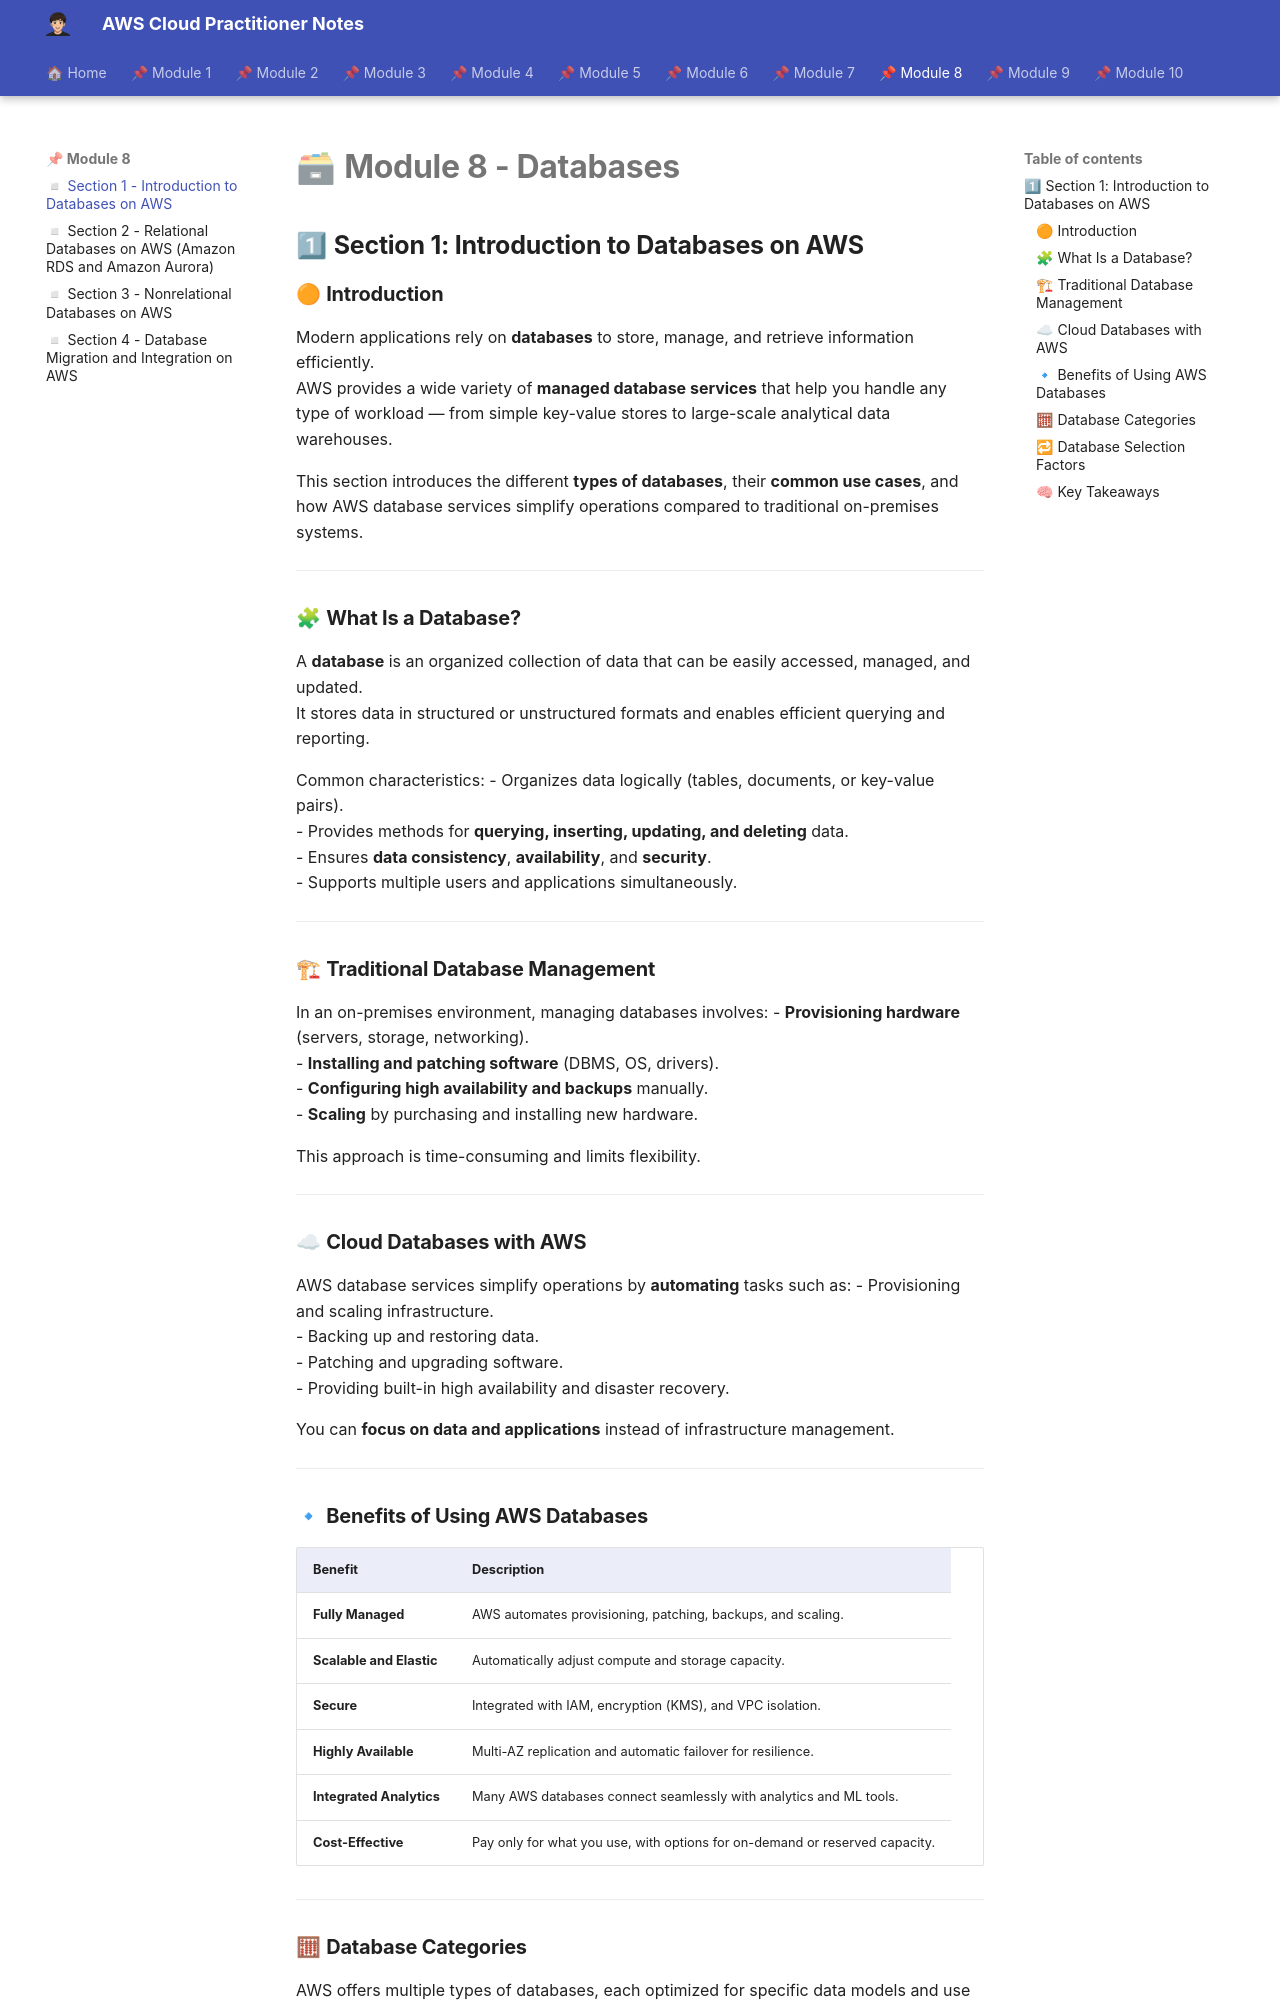

repository: albamdls/aws-notes · page: cloud-practitioner/module-8/m8_sec1/index.html · generator: mkdocs

# 🗃 **Module 8 - Databases**  
## 1⃣ **Section 1: Introduction to Databases on AWS**

### 🟠 **Introduction**

Modern applications rely on **databases** to store, manage, and retrieve information efficiently.  
AWS provides a wide variety of **managed database services** that help you handle any type of workload — from simple key-value stores to large-scale analytical data warehouses.

This section introduces the different **types of databases**, their **common use cases**, and how AWS database services simplify operations compared to traditional on-premises systems.

---

### 🧩 **What Is a Database?**

A **database** is an organized collection of data that can be easily accessed, managed, and updated.  
It stores data in structured or unstructured formats and enables efficient querying and reporting.

Common characteristics:
- Organizes data logically (tables, documents, or key-value pairs).  
- Provides methods for **querying, inserting, updating, and deleting** data.  
- Ensures **data consistency**, **availability**, and **security**.  
- Supports multiple users and applications simultaneously.

---

### 🏗 **Traditional Database Management**

In an on-premises environment, managing databases involves:
- **Provisioning hardware** (servers, storage, networking).  
- **Installing and patching software** (DBMS, OS, drivers).  
- **Configuring high availability and backups** manually.  
- **Scaling** by purchasing and installing new hardware.  

This approach is time-consuming and limits flexibility.

---

### ☁ **Cloud Databases with AWS**

AWS database services simplify operations by **automating** tasks such as:
- Provisioning and scaling infrastructure.  
- Backing up and restoring data.  
- Patching and upgrading software.  
- Providing built-in high availability and disaster recovery.  

You can **focus on data and applications** instead of infrastructure management.

---

### 🔹 **Benefits of Using AWS Databases**

| **Benefit** | **Description** |
|--------------|-----------------|
| **Fully Managed** | AWS automates provisioning, patching, backups, and scaling. |
| **Scalable and Elastic** | Automatically adjust compute and storage capacity. |
| **Secure** | Integrated with IAM, encryption (KMS), and VPC isolation. |
| **Highly Available** | Multi-AZ replication and automatic failover for resilience. |
| **Integrated Analytics** | Many AWS databases connect seamlessly with analytics and ML tools. |
| **Cost-Effective** | Pay only for what you use, with options for on-demand or reserved capacity. |

---
